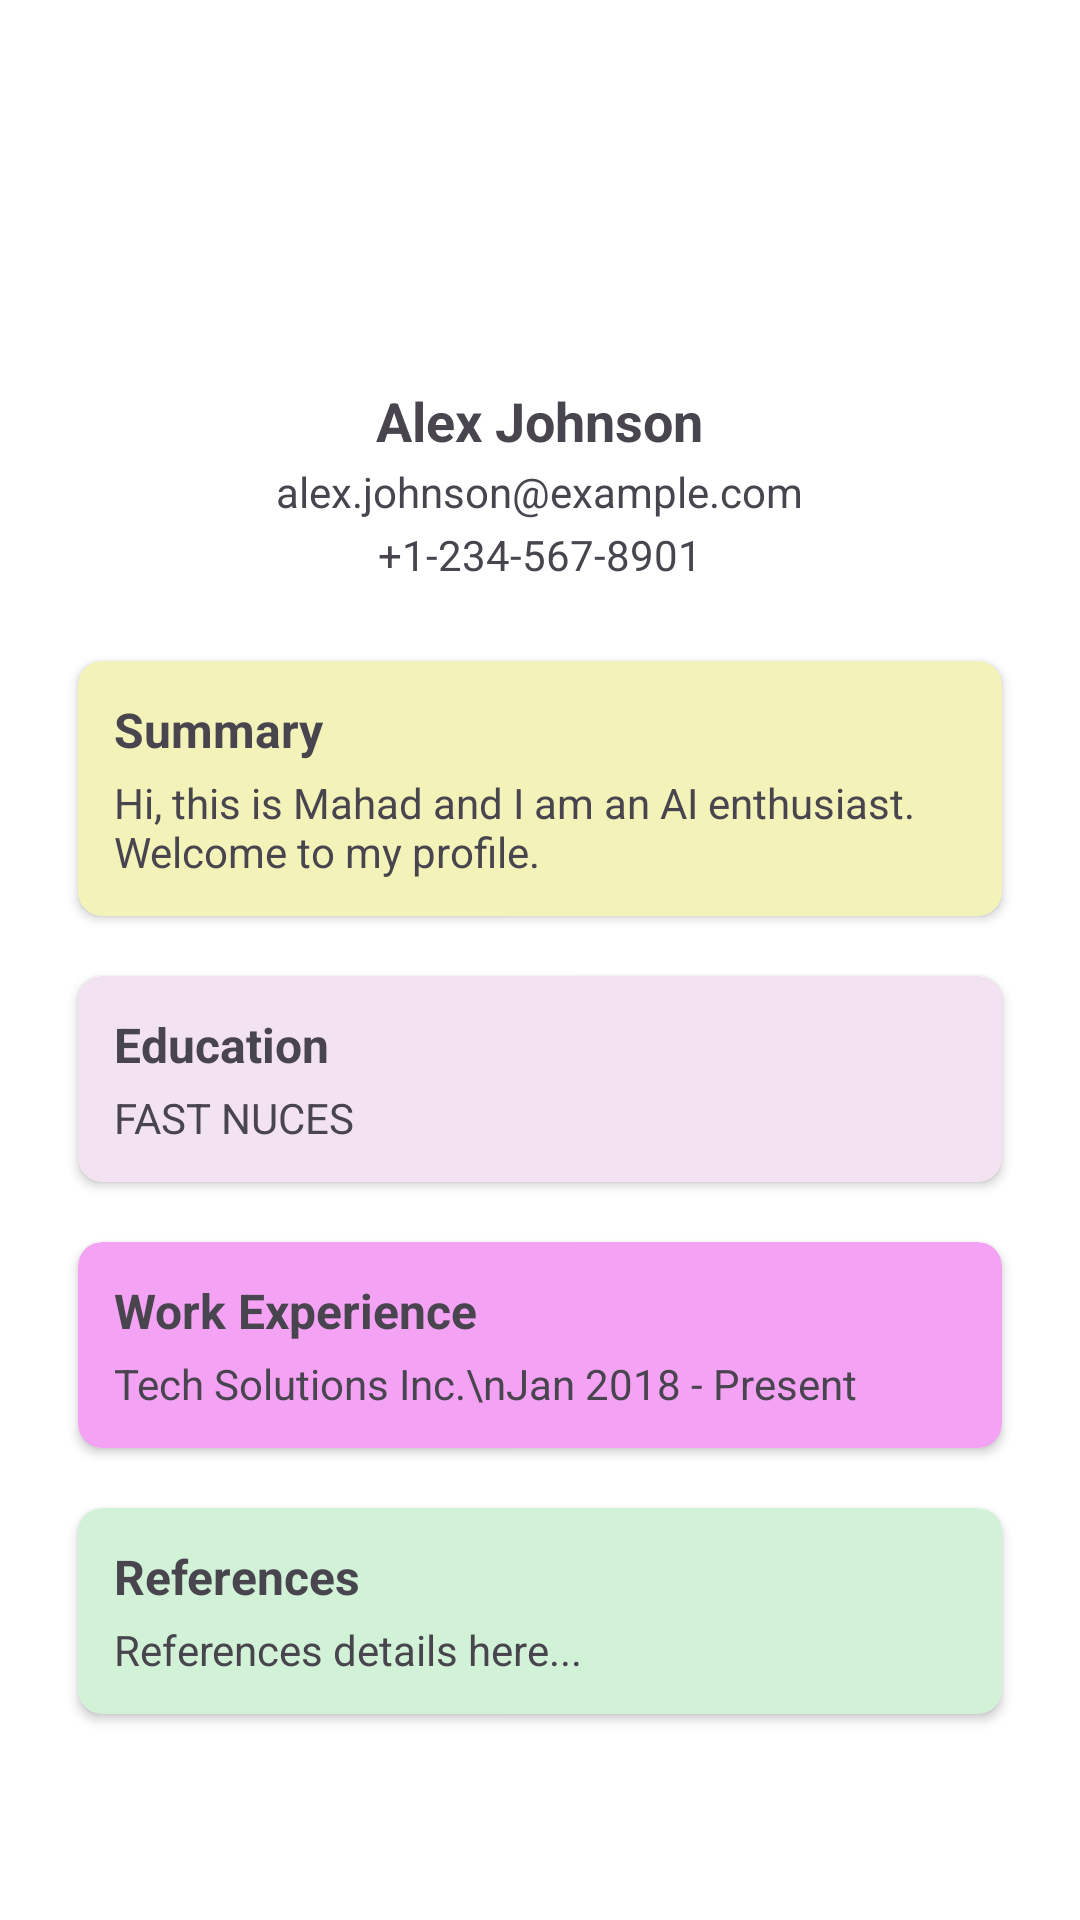

Reconstruct the res/layout file that produces this screen, plus the resources it refers to.
<!-- AndroidManifest.xml: application theme Theme.CvBuilder -->
<!-- res/layout/activity_preview_screen.xml -->
<?xml version="1.0" encoding="utf-8"?>
<ScrollView
    xmlns:android="http://schemas.android.com/apk/res/android"
    xmlns:card_view="http://schemas.android.com/apk/res-auto"
    android:id="@+id/main"
    android:layout_width="match_parent"
    android:layout_height="match_parent"
    android:padding="16dp"
    android:background="@android:color/white">

    <LinearLayout
        android:layout_width="match_parent"
        android:layout_height="wrap_content"
        android:orientation="vertical"
        android:gravity="center_horizontal">

        
        <ImageView
            android:id="@+id/ivPreviewProfile1"
            android:layout_width="100dp"
            android:layout_height="100dp"
            android:layout_marginBottom="8dp"
            android:adjustViewBounds="true"
            android:scaleType="centerCrop"

        android:contentDescription="@string/todo"
        android:background="@drawable/circle_mask"


            />

        
        <TextView
            android:id="@+id/tvName"
            android:layout_width="wrap_content"
            android:layout_height="wrap_content"
            android:text="Alex Johnson"
            android:textSize="18sp"
            android:textStyle="bold"
            android:layout_marginTop="4dp"
            android:layout_marginBottom="2dp" />

        
        <TextView
            android:id="@+id/tvEmail"
            android:layout_width="wrap_content"
            android:layout_height="wrap_content"
            android:text="alex.johnson@example.com"
            android:textSize="14sp"
            android:layout_marginBottom="2dp"/>

        
        <TextView
            android:id="@+id/tvLinkedIn"
            android:layout_width="wrap_content"
            android:layout_height="wrap_content"
            android:text="+1-234-567-8901"
            android:textSize="14sp"
            android:layout_marginBottom="16dp"/>


        
        <androidx.cardview.widget.CardView
            android:layout_width="match_parent"
            android:layout_height="wrap_content"
            android:layout_marginBottom="12dp"
            card_view:cardCornerRadius="8dp"
            android:backgroundTint="#F2F2B9"
            android:elevation="2dp"
            android:layout_margin="10dp"
            >

            <LinearLayout
                android:layout_width="match_parent"
                android:layout_height="wrap_content"
                android:orientation="vertical"
                android:padding="12dp">

                <TextView
                    android:layout_width="wrap_content"
                    android:layout_height="wrap_content"
                    android:text="Summary"
                    android:textStyle="bold"
                    android:textSize="16sp"
                    android:layout_marginBottom="4dp"/>

                <TextView
                    android:id="@+id/tvSummary"
                    android:layout_width="wrap_content"
                    android:layout_height="wrap_content"
                    android:text="Hi, this is Mahad and I am an AI enthusiast. Welcome to my profile."
                    android:textSize="14sp"/>
            </LinearLayout>
        </androidx.cardview.widget.CardView>

        
        <androidx.cardview.widget.CardView
            android:layout_width="match_parent"
            android:layout_height="wrap_content"
            android:layout_marginBottom="12dp"
            card_view:cardCornerRadius="8dp"
            android:backgroundTint="#F2E2F2"
            android:elevation="2dp"
            android:layout_margin="10dp"
            >

            <LinearLayout
                android:layout_width="match_parent"
                android:layout_height="wrap_content"
                android:orientation="vertical"
                android:padding="12dp">

                <TextView
                    android:layout_width="wrap_content"
                    android:layout_height="wrap_content"
                    android:text="Education"
                    android:textStyle="bold"
                    android:textSize="16sp"
                    android:layout_marginBottom="4dp"/>

                <TextView
                    android:id="@+id/tvEducation"
                    android:layout_width="wrap_content"
                    android:layout_height="wrap_content"
                    android:text="FAST NUCES"
                    android:textSize="14sp"/>
            </LinearLayout>
        </androidx.cardview.widget.CardView>

        
        <androidx.cardview.widget.CardView
            android:layout_width="match_parent"
            android:layout_height="wrap_content"
            android:layout_marginBottom="12dp"
            card_view:cardCornerRadius="8dp"
            android:backgroundTint="#F4A2F3"
            android:elevation="2dp"
            android:layout_margin="10dp"
            >

            <LinearLayout
                android:layout_width="match_parent"
                android:layout_height="wrap_content"
                android:orientation="vertical"
                android:padding="12dp">

                <TextView
                    android:layout_width="wrap_content"
                    android:layout_height="wrap_content"
                    android:text="Work Experience"
                    android:textStyle="bold"
                    android:textSize="16sp"
                    android:layout_marginBottom="4dp"/>

                <TextView
                    android:id="@+id/tvExperience"
                    android:layout_width="wrap_content"
                    android:layout_height="wrap_content"
                    android:text="Tech Solutions Inc.\nJan 2018 - Present"
                    android:textSize="14sp"/>
            </LinearLayout>
        </androidx.cardview.widget.CardView>

        
        <androidx.cardview.widget.CardView
            android:layout_width="match_parent"
            android:layout_height="wrap_content"
            card_view:cardCornerRadius="8dp"
            android:backgroundTint="#D2F2D7"
            android:elevation="2dp"
            android:layout_margin="10dp"
            >

            <LinearLayout
                android:layout_width="match_parent"
                android:layout_height="wrap_content"
                android:orientation="vertical"
                android:padding="12dp">

                <TextView
                    android:layout_width="wrap_content"
                    android:layout_height="wrap_content"
                    android:text="References"
                    android:textStyle="bold"
                    android:textSize="16sp"
                    android:layout_marginBottom="4dp"/>

                <TextView
                    android:id="@+id/tvReferences"
                    android:layout_width="wrap_content"
                    android:layout_height="wrap_content"
                    android:text="References details here..."
                    android:textSize="14sp"/>
            </LinearLayout>
        </androidx.cardview.widget.CardView>

    </LinearLayout>
</ScrollView>
<!-- resources referenced by this layout -->
<resources>
  <string name="todo">TODO</string>
  <style name="Theme.CvBuilder" parent="Base.Theme.CvBuilder" />
  <style name="Base.Theme.CvBuilder" parent="Theme.Material3.DayNight.NoActionBar">
          
          
      </style>
</resources>
